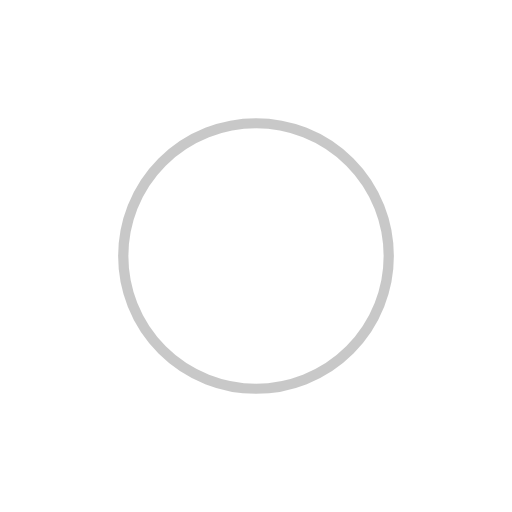
t = 0.00 s
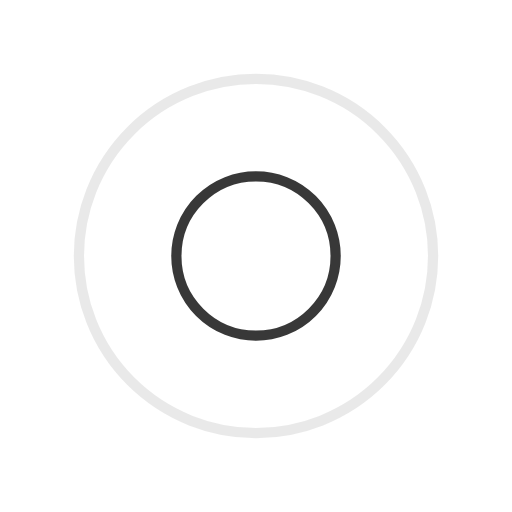
t = 0.25 s
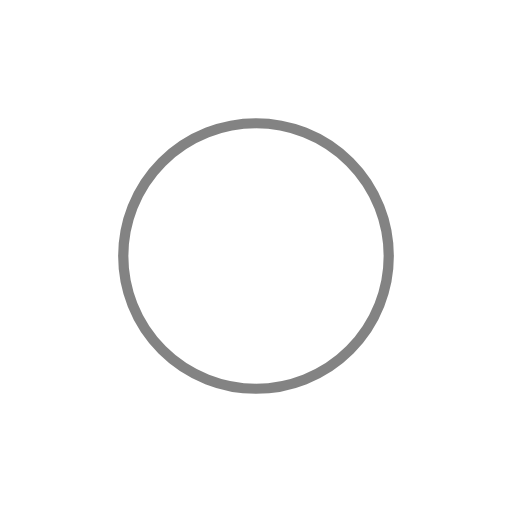
t = 0.50 s
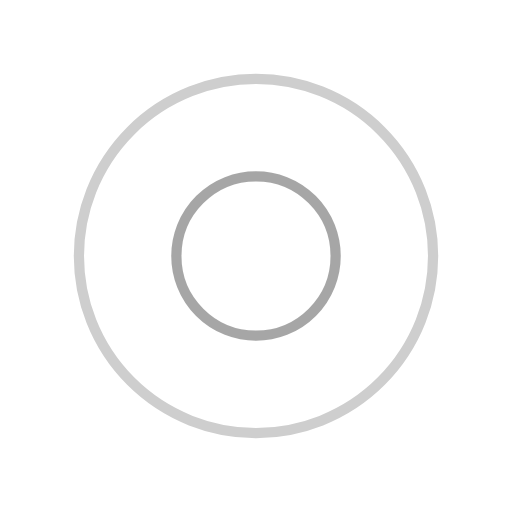
t = 0.75 s

The animated SVG that drew these frames (rendered in a browser with its animation timeline set to each time). Animation: 4 SMIL elements (animate=4); one cycle of 1.00 s, repeats indefinitely.

<?xml version="1.0" encoding="utf-8"?>
<svg xmlns="http://www.w3.org/2000/svg" xmlns:xlink="http://www.w3.org/1999/xlink" style="margin: auto; background: rgb(255, 255, 255); display: block; shape-rendering: auto;" width="200px" height="200px" viewBox="0 0 100 100" preserveAspectRatio="xMidYMid">
<circle cx="50" cy="50" r="0" fill="none" stroke="#080808" stroke-width="2">
  <animate attributeName="r" repeatCount="indefinite" dur="1s" values="0;40" keyTimes="0;1" keySplines="0 0.2 0.8 1" calcMode="spline" begin="0s"></animate>
  <animate attributeName="opacity" repeatCount="indefinite" dur="1s" values="1;0" keyTimes="0;1" keySplines="0.2 0 0.8 1" calcMode="spline" begin="0s"></animate>
</circle><circle cx="50" cy="50" r="0" fill="none" stroke="#919191" stroke-width="2">
  <animate attributeName="r" repeatCount="indefinite" dur="1s" values="0;40" keyTimes="0;1" keySplines="0 0.2 0.8 1" calcMode="spline" begin="-0.5s"></animate>
  <animate attributeName="opacity" repeatCount="indefinite" dur="1s" values="1;0" keyTimes="0;1" keySplines="0.2 0 0.8 1" calcMode="spline" begin="-0.5s"></animate>
</circle>
<!-- [ldio] generated by https://loading.io/ --></svg>
